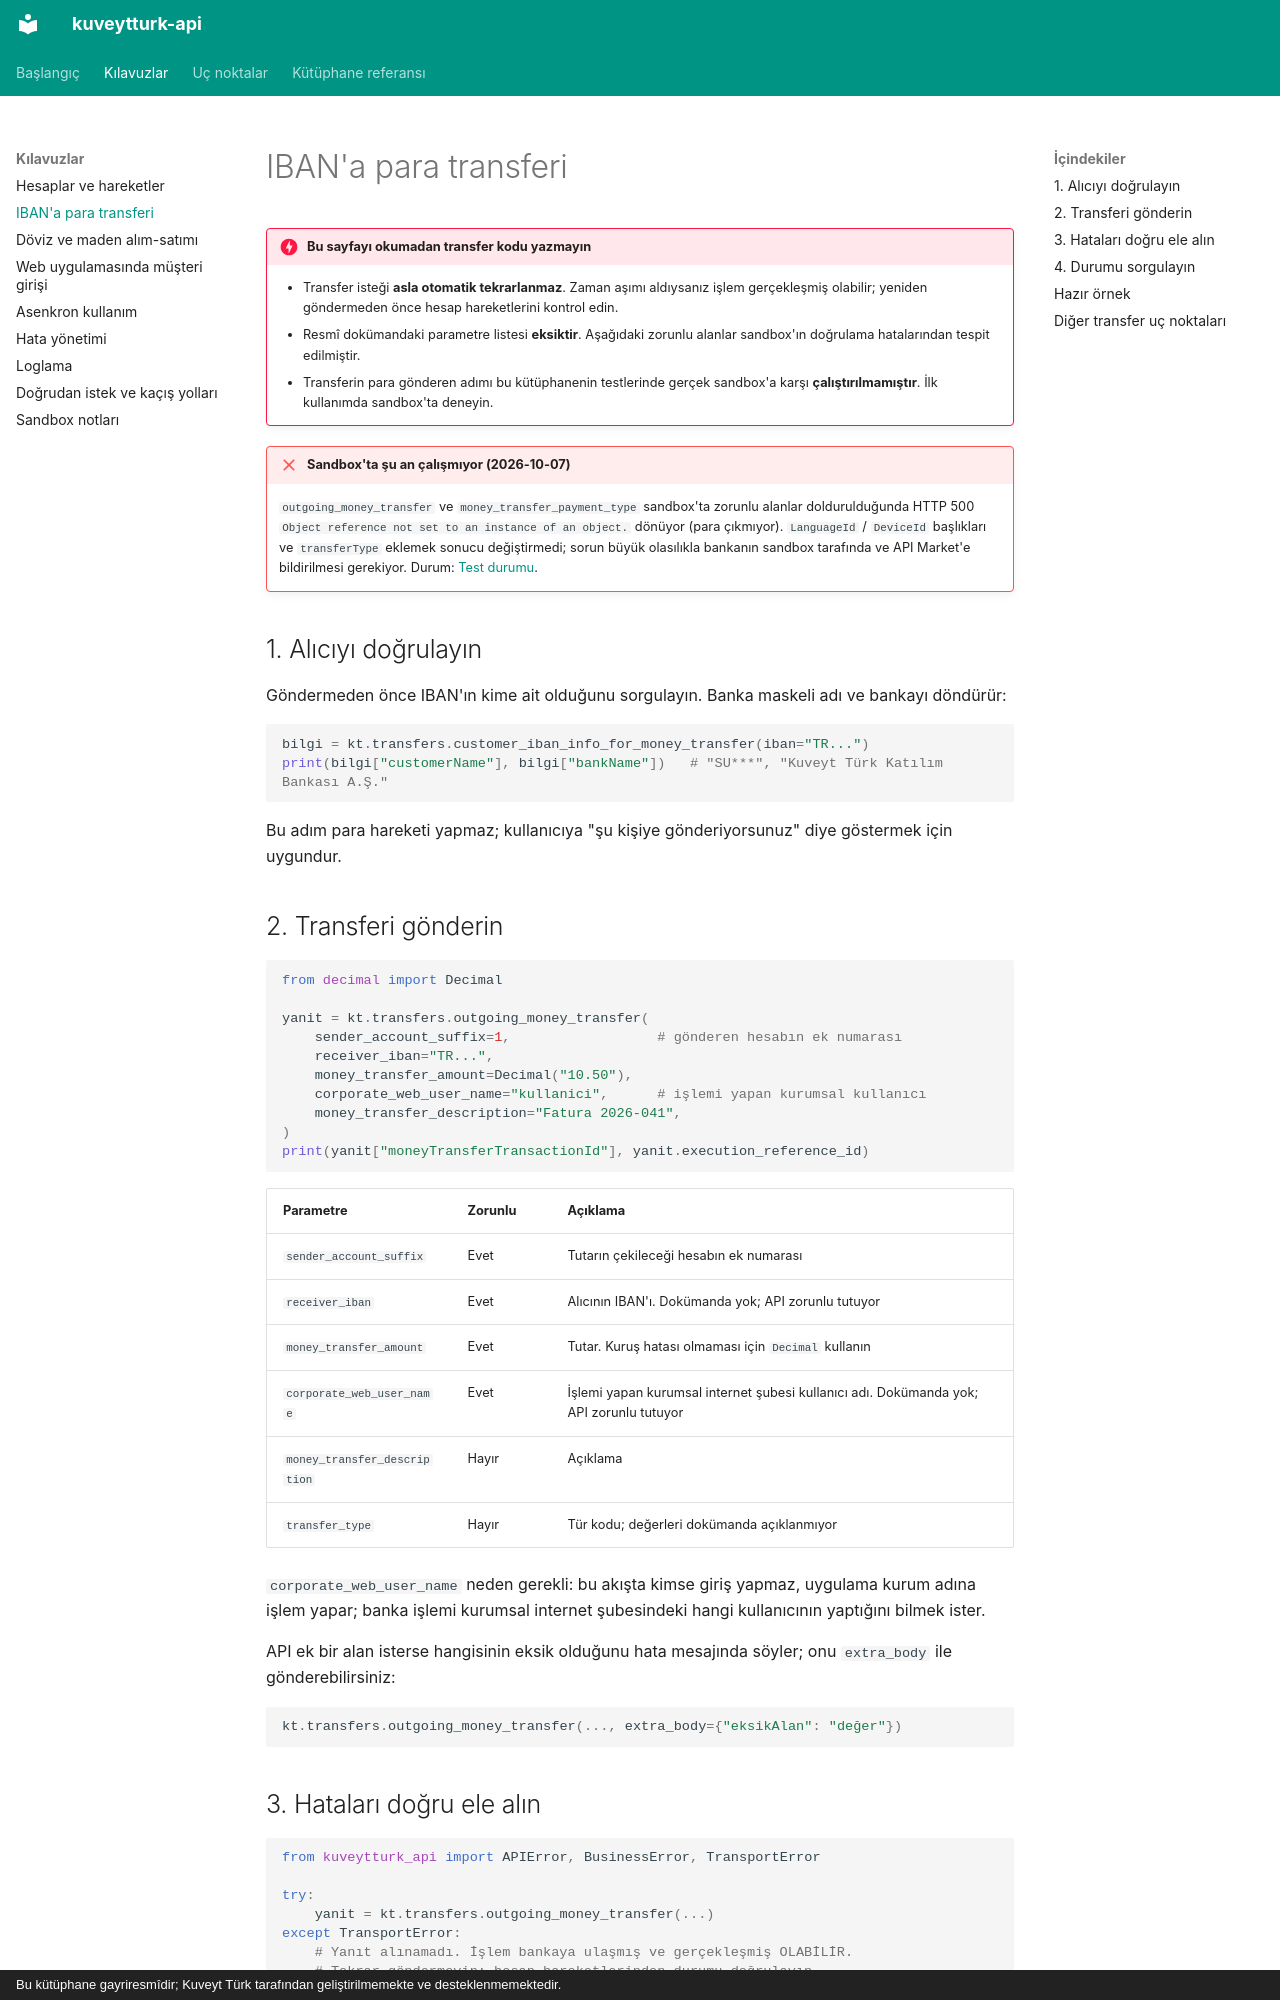

repository: yilmazmuhammed/kuveytturk-api · page: kilavuzlar/para-transferi/index.html · generator: mkdocs · copyright: Bu kütüphane gayriresmîdir; Kuveyt Türk tarafından geliştirilmemekte ve desteklenmemektedir.

# IBAN'a para transferi

!!! danger "Bu sayfayı okumadan transfer kodu yazmayın"
    - Transfer isteği **asla otomatik tekrarlanmaz**. Zaman aşımı aldıysanız işlem gerçekleşmiş
      olabilir; yeniden göndermeden önce hesap hareketlerini kontrol edin.
    - Resmî dokümandaki parametre listesi **eksiktir**. Aşağıdaki zorunlu alanlar sandbox'ın
      doğrulama hatalarından tespit edilmiştir.
    - Transferin para gönderen adımı bu kütüphanenin testlerinde gerçek sandbox'a karşı
      **çalıştırılmamıştır**. İlk kullanımda sandbox'ta deneyin.

!!! failure "Sandbox'ta şu an çalışmıyor (2026-10-07)"
    `outgoing_money_transfer` ve `money_transfer_payment_type` sandbox'ta zorunlu alanlar
    doldurulduğunda HTTP 500 `Object reference not set to an instance of an object.` dönüyor
    (para çıkmıyor). `LanguageId` / `DeviceId` başlıkları ve `transferType` eklemek sonucu
    değiştirmedi; sorun büyük olasılıkla bankanın sandbox tarafında ve API Market'e
    bildirilmesi gerekiyor. Durum: [Test durumu](../uc-noktalar/test-durumu.md).

## 1. Alıcıyı doğrulayın

Göndermeden önce IBAN'ın kime ait olduğunu sorgulayın. Banka maskeli adı ve bankayı döndürür:

```python
bilgi = kt.transfers.customer_iban_info_for_money_transfer(iban="TR...")
print(bilgi["customerName"], bilgi["bankName"])   # "SU***", "Kuveyt Türk Katılım Bankası A.Ş."
```

Bu adım para hareketi yapmaz; kullanıcıya "şu kişiye gönderiyorsunuz" diye göstermek için
uygundur.

## 2. Transferi gönderin

```python
from decimal import Decimal

yanit = kt.transfers.outgoing_money_transfer(
    sender_account_suffix=1,                  # gönderen hesabın ek numarası
    receiver_iban="TR...",
    money_transfer_amount=Decimal("10.50"),
    corporate_web_user_name="kullanici",      # işlemi yapan kurumsal kullanıcı
    money_transfer_description="Fatura 2026-041",
)
print(yanit["moneyTransferTransactionId"], yanit.execution_reference_id)
```

| Parametre | Zorunlu | Açıklama |
| - | - | - |
| `sender_account_suffix` | Evet | Tutarın çekileceği hesabın ek numarası |
| `receiver_iban` | Evet | Alıcının IBAN'ı. Dokümanda yok; API zorunlu tutuyor |
| `money_transfer_amount` | Evet | Tutar. Kuruş hatası olmaması için `Decimal` kullanın |
| `corporate_web_user_name` | Evet | İşlemi yapan kurumsal internet şubesi kullanıcı adı. Dokümanda yok; API zorunlu tutuyor |
| `money_transfer_description` | Hayır | Açıklama |
| `transfer_type` | Hayır | Tür kodu; değerleri dokümanda açıklanmıyor |

`corporate_web_user_name` neden gerekli: bu akışta kimse giriş yapmaz, uygulama kurum adına
işlem yapar; banka işlemi kurumsal internet şubesindeki hangi kullanıcının yaptığını bilmek
ister.

API ek bir alan isterse hangisinin eksik olduğunu hata mesajında söyler; onu `extra_body` ile
gönderebilirsiniz:

```python
kt.transfers.outgoing_money_transfer(..., extra_body={"eksikAlan": "değer"})
```
